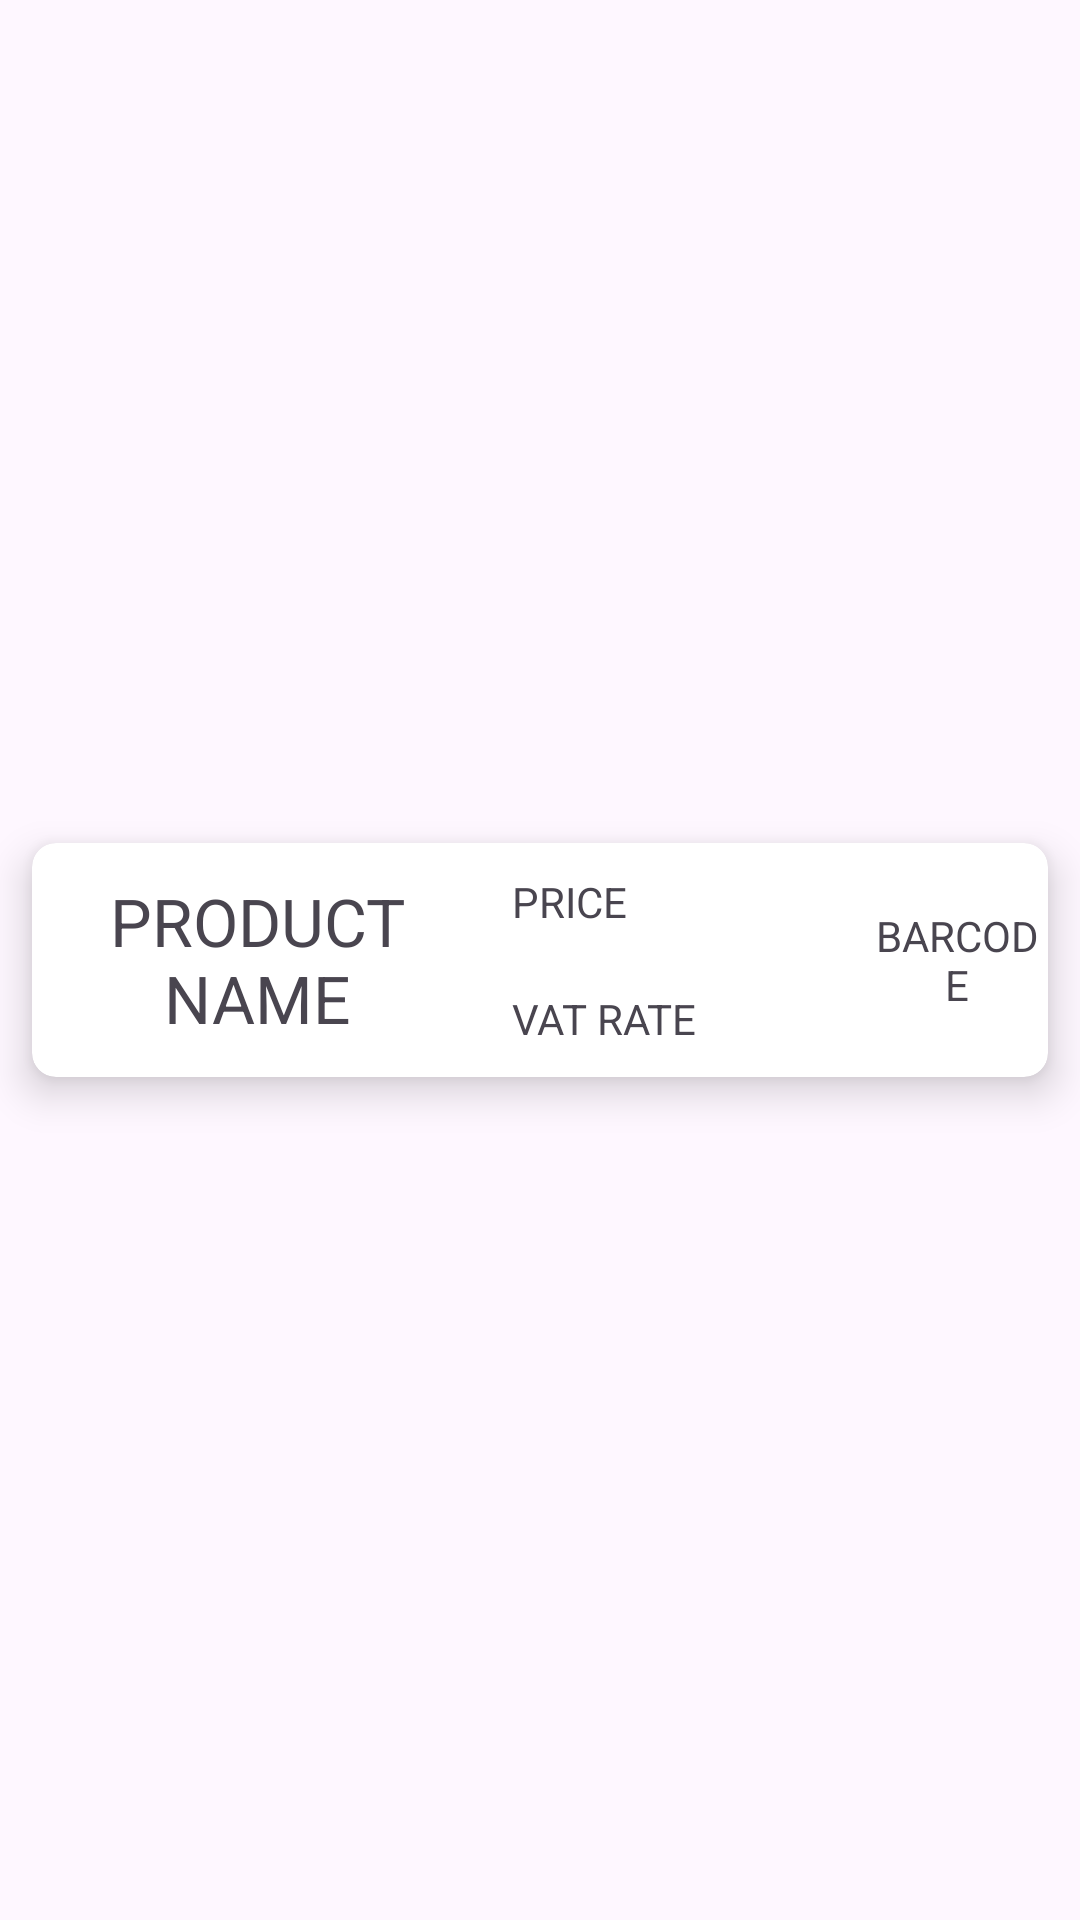

Reconstruct the res/layout file that produces this screen, plus the resources it refers to.
<!-- AndroidManifest.xml: application theme Theme.SalesApp -->
<!-- res/layout/recycler_view_adapter.xml -->
<?xml version="1.0" encoding="utf-8"?>
<androidx.constraintlayout.widget.ConstraintLayout xmlns:android="http://schemas.android.com/apk/res/android"
    xmlns:app="http://schemas.android.com/apk/res-auto"
    xmlns:tools="http://schemas.android.com/tools"
    android:layout_width="match_parent"
    android:layout_height="wrap_content">

    <androidx.cardview.widget.CardView
        android:layout_width="match_parent"
        android:layout_height="wrap_content"
        android:foregroundGravity="center"
        android:padding="16dp"
        app:cardCornerRadius="8dp"
        app:cardElevation="8dp"
        app:cardUseCompatPadding="true"
        app:layout_constraintBottom_toBottomOf="parent"
        app:layout_constraintEnd_toEndOf="parent"
        app:layout_constraintStart_toStartOf="parent"
        app:layout_constraintTop_toTopOf="parent"
        >


        <androidx.appcompat.widget.LinearLayoutCompat
            android:layout_width="match_parent"
            android:layout_height="match_parent">

            <TextView
                android:id="@+id/productNameTextView"
                android:layout_width="150dp"
                android:layout_height="match_parent"
                android:gravity="center"
                android:text="PRODUCT NAME"
                android:textSize="22sp" />

            <LinearLayout
                android:layout_width="128dp"
                android:layout_height="match_parent"
                android:orientation="vertical">

                <TextView
                    android:id="@+id/priceTextView"
                    android:layout_width="match_parent"
                    android:layout_height="wrap_content"
                    android:gravity="center_vertical"
                    android:padding="10dp"
                    android:text="PRICE" />

                <TextView
                    android:id="@+id/vatRateTextView"
                    android:layout_width="match_parent"
                    android:layout_height="match_parent"
                    android:gravity="center_vertical"
                    android:padding="10dp"
                    android:text="VAT RATE" />
            </LinearLayout>

            <TextView
                android:id="@+id/barcodeTextView"
                android:layout_width="match_parent"
                android:layout_height="match_parent"
                android:gravity="center"
                android:text="BARCODE" />


        </androidx.appcompat.widget.LinearLayoutCompat>

    </androidx.cardview.widget.CardView>

</androidx.constraintlayout.widget.ConstraintLayout>
<!-- resources referenced by this layout -->
<resources>
  <style name="Theme.SalesApp" parent="Base.Theme.SalesApp" />
  <style name="Base.Theme.SalesApp" parent="Theme.Material3.DayNight.NoActionBar">
          
          <item name="colorPrimary">@color/primary</item>
          <item name="colorPrimaryVariant">@color/darkPrimary</item>
          <item name="colorOnPrimary">@android:color/white</item>
  
          <item name="colorSecondary">@color/accent</item>
          <item name="colorSecondaryVariant">@android:color/holo_green_light</item>
          <item name="colorOnSecondary">@android:color/black</item>
  
          <item name="android:statusBarColor">@color/primary</item>
  
      </style>
  <color name="primary">#4CAF50</color>
  <color name="darkPrimary">#388E3C</color>
  <color name="accent">#8BC34A</color>
</resources>
